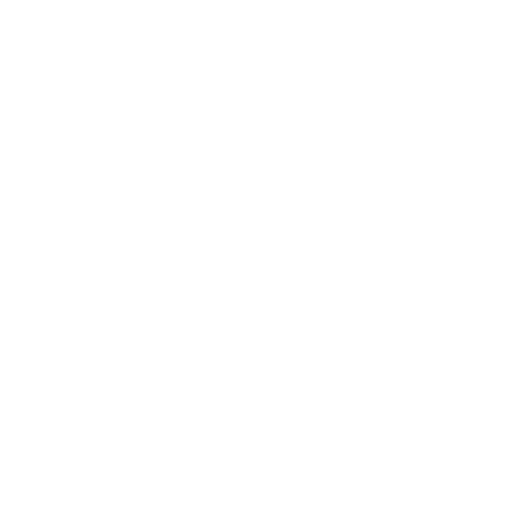
t = 0.00 s
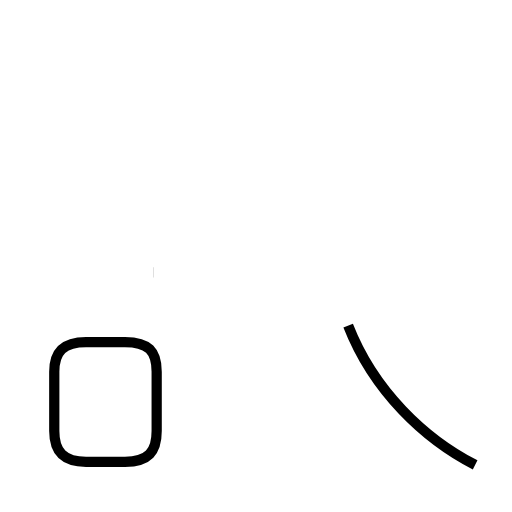
t = 1.74 s
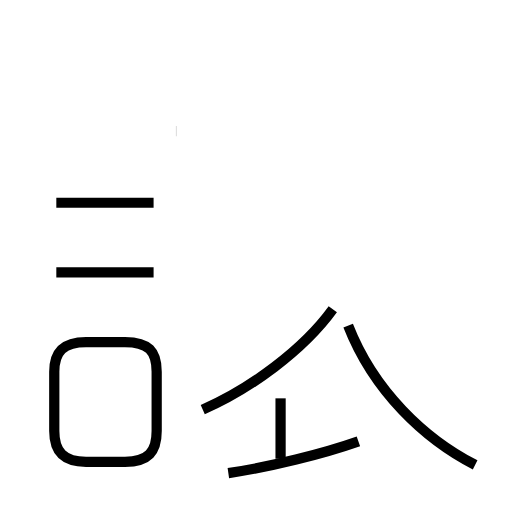
t = 3.36 s
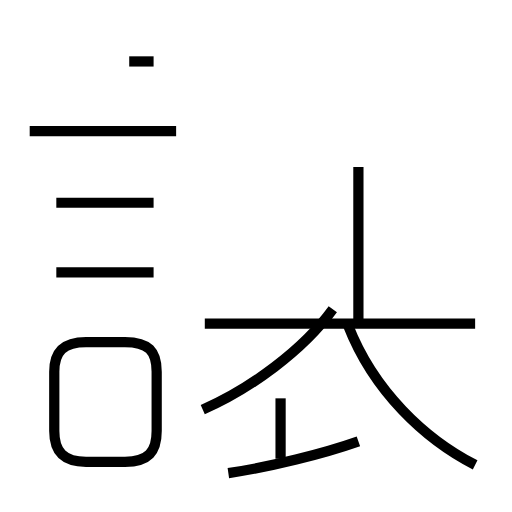
t = 5.10 s
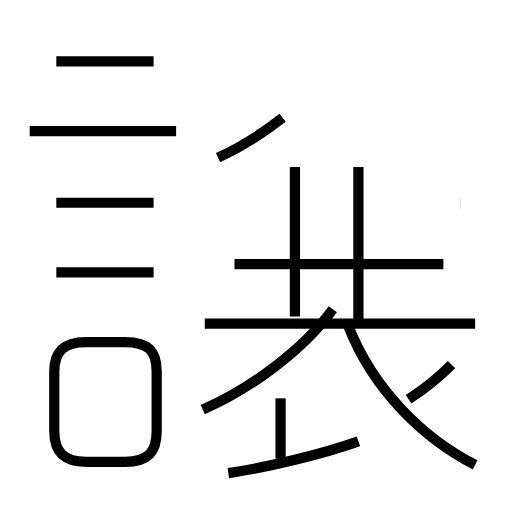
t = 6.75 s
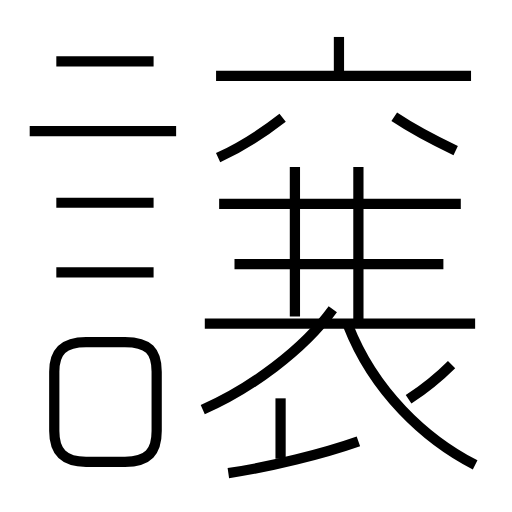
t = 8.54 s

The animated SVG that drew these frames (rendered in a browser with its animation timeline set to each time). Animation: 19 SMIL elements (animate=19); one cycle of 8.54 s.

<?xml version='1.0' encoding='utf-8'?>
<svg viewBox="0.0 -6.0 50.0 50.0" version="1.1" xmlns="http://www.w3.org/2000/svg"><rect x="-1000" y="-1000" width="2000" height="2000" stroke="white" fill="white" /><g style="fill:none;stroke:#000000;stroke-width:1"><path d="M 46.4 1.4 C 41.5 -1.1 36.5 -5.8 34.0 -12.2 " transform="translate(0.0 38.0)" stroke-dasharray="18.802446292047343" stroke-dashoffset="18.802446292047343"><animate attributeName="stroke-dashoffset" from="18.802446292047343" to="0" dur="0.5640733887614202s" begin="0s" fill="freeze" /></path><path d="M 8.4 1.1 L 12.2 1.1 C 14.5 1.1 15.3 0.1 15.3 -1.9 L 15.3 -7.7 C 15.3 -9.7 14.5 -10.6 12.2 -10.6 L 8.4 -10.6 C 6.2 -10.6 5.3 -9.7 5.3 -7.7 L 5.3 -1.9 C 5.3 0.1 6.2 1.1 8.4 1.1 Z " transform="translate(0.0 38.0)" stroke-dasharray="39.0521301716851" stroke-dashoffset="39.0521301716851"><animate attributeName="stroke-dashoffset" from="39.0521301716851" to="0" dur="1.1715639051505529s" begin="0.5640733887614202s" fill="freeze" /></path><path d="M 15.0 -17.4 L 5.5 -17.4 " transform="translate(0.0 38.0)" stroke-dasharray="9.5" stroke-dashoffset="9.5"><animate attributeName="stroke-dashoffset" from="9.5" to="0" dur="0.285s" begin="1.735637293911973s" fill="freeze" /></path><path d="M 22.3 2.2 C 26.4 1.6 31.6 0.3 35.0 -0.9 " transform="translate(0.0 38.0)" stroke-dasharray="13.089774277683697" stroke-dashoffset="13.089774277683697"><animate attributeName="stroke-dashoffset" from="13.089774277683697" to="0" dur="0.3926932283305109s" begin="2.020637293911973s" fill="freeze" /></path><path d="M 15.0 -24.2 L 5.5 -24.2 " transform="translate(0.0 38.0)" stroke-dasharray="9.5" stroke-dashoffset="9.5"><animate attributeName="stroke-dashoffset" from="9.5" to="0" dur="0.285s" begin="2.413330522242484s" fill="freeze" /></path><path d="M 27.4 0.8 L 27.4 -5.1 " transform="translate(0.0 38.0)" stroke-dasharray="5.8999999999999995" stroke-dashoffset="5.8999999999999995"><animate attributeName="stroke-dashoffset" from="5.8999999999999995" to="0" dur="0.177s" begin="2.6983305222424843s" fill="freeze" /></path><path d="M 19.8 -4.0 C 24.4 -6.0 29.6 -9.8 32.5 -13.8 " transform="translate(0.0 38.0)" stroke-dasharray="16.20814532889797" stroke-dashoffset="16.20814532889797"><animate attributeName="stroke-dashoffset" from="16.20814532889797" to="0" dur="0.4862443598669391s" begin="2.8753305222424843s" fill="freeze" /></path><path d="M 17.2 -31.2 L 2.9 -31.2 " transform="translate(0.0 38.0)" stroke-dasharray="14.299999999999999" stroke-dashoffset="14.299999999999999"><animate attributeName="stroke-dashoffset" from="14.299999999999999" to="0" dur="0.42899999999999994s" begin="3.3615748821094233s" fill="freeze" /></path><path d="M 35.0 -12.8 L 35.0 -27.7 " transform="translate(0.0 38.0)" stroke-dasharray="14.899999999999999" stroke-dashoffset="14.899999999999999"><animate attributeName="stroke-dashoffset" from="14.899999999999999" to="0" dur="0.44699999999999995s" begin="3.790574882109423s" fill="freeze" /></path><path d="M 46.4 -12.4 L 20.0 -12.4 " transform="translate(0.0 38.0)" stroke-dasharray="26.4" stroke-dashoffset="26.4"><animate attributeName="stroke-dashoffset" from="26.4" to="0" dur="0.7919999999999999s" begin="4.237574882109423s" fill="freeze" /></path><path d="M 15.0 -38.0 L 5.5 -38.0 " transform="translate(0.0 38.0)" stroke-dasharray="9.5" stroke-dashoffset="9.5"><animate attributeName="stroke-dashoffset" from="9.5" to="0" dur="0.285s" begin="5.029574882109423s" fill="freeze" /></path><path d="M 43.3 -18.2 L 22.9 -18.2 " transform="translate(0.0 38.0)" stroke-dasharray="20.4" stroke-dashoffset="20.4"><animate attributeName="stroke-dashoffset" from="20.4" to="0" dur="0.612s" begin="5.314574882109423s" fill="freeze" /></path><path d="M 39.9 -5.0 C 41.4 -6.0 42.9 -7.2 44.1 -8.4 " transform="translate(0.0 38.0)" stroke-dasharray="5.412041151795652" stroke-dashoffset="5.412041151795652"><animate attributeName="stroke-dashoffset" from="5.412041151795652" to="0" dur="0.16236123455386955s" begin="5.926574882109423s" fill="freeze" /></path><path d="M 28.8 -27.7 L 28.8 -13.1 " transform="translate(0.0 38.0)" stroke-dasharray="14.6" stroke-dashoffset="14.6"><animate attributeName="stroke-dashoffset" from="14.6" to="0" dur="0.438s" begin="6.088936116663293s" fill="freeze" /></path><path d="M 21.3 -28.6 C 23.5 -29.6 25.8 -31.1 27.6 -32.5 " transform="translate(0.0 38.0)" stroke-dasharray="7.425220142668094" stroke-dashoffset="7.425220142668094"><animate attributeName="stroke-dashoffset" from="7.425220142668094" to="0" dur="0.2227566042800428s" begin="6.526936116663292s" fill="freeze" /></path><path d="M 45.0 -24.1 L 21.4 -24.1 " transform="translate(0.0 38.0)" stroke-dasharray="23.6" stroke-dashoffset="23.6"><animate attributeName="stroke-dashoffset" from="23.6" to="0" dur="0.708s" begin="6.749692720943335s" fill="freeze" /></path><path d="M 46.0 -36.6 L 21.1 -36.6 " transform="translate(0.0 38.0)" stroke-dasharray="24.9" stroke-dashoffset="24.9"><animate attributeName="stroke-dashoffset" from="24.9" to="0" dur="0.7469999999999999s" begin="7.457692720943335s" fill="freeze" /></path><path d="M 44.5 -29.3 C 42.6 -30.2 40.0 -31.6 38.5 -32.6 " transform="translate(0.0 38.0)" stroke-dasharray="6.8522811249636035" stroke-dashoffset="6.8522811249636035"><animate attributeName="stroke-dashoffset" from="6.8522811249636035" to="0" dur="0.2055684337489081s" begin="8.204692720943335s" fill="freeze" /></path><path d="M 33.1 -36.2 L 33.1 -40.4" transform="translate(0.0 38.0)" stroke-dasharray="4.199999999999996" stroke-dashoffset="4.199999999999996"><animate attributeName="stroke-dashoffset" from="4.199999999999996" to="0" dur="0.12599999999999986s" begin="8.410261154692243s" fill="freeze" /></path></g></svg>
